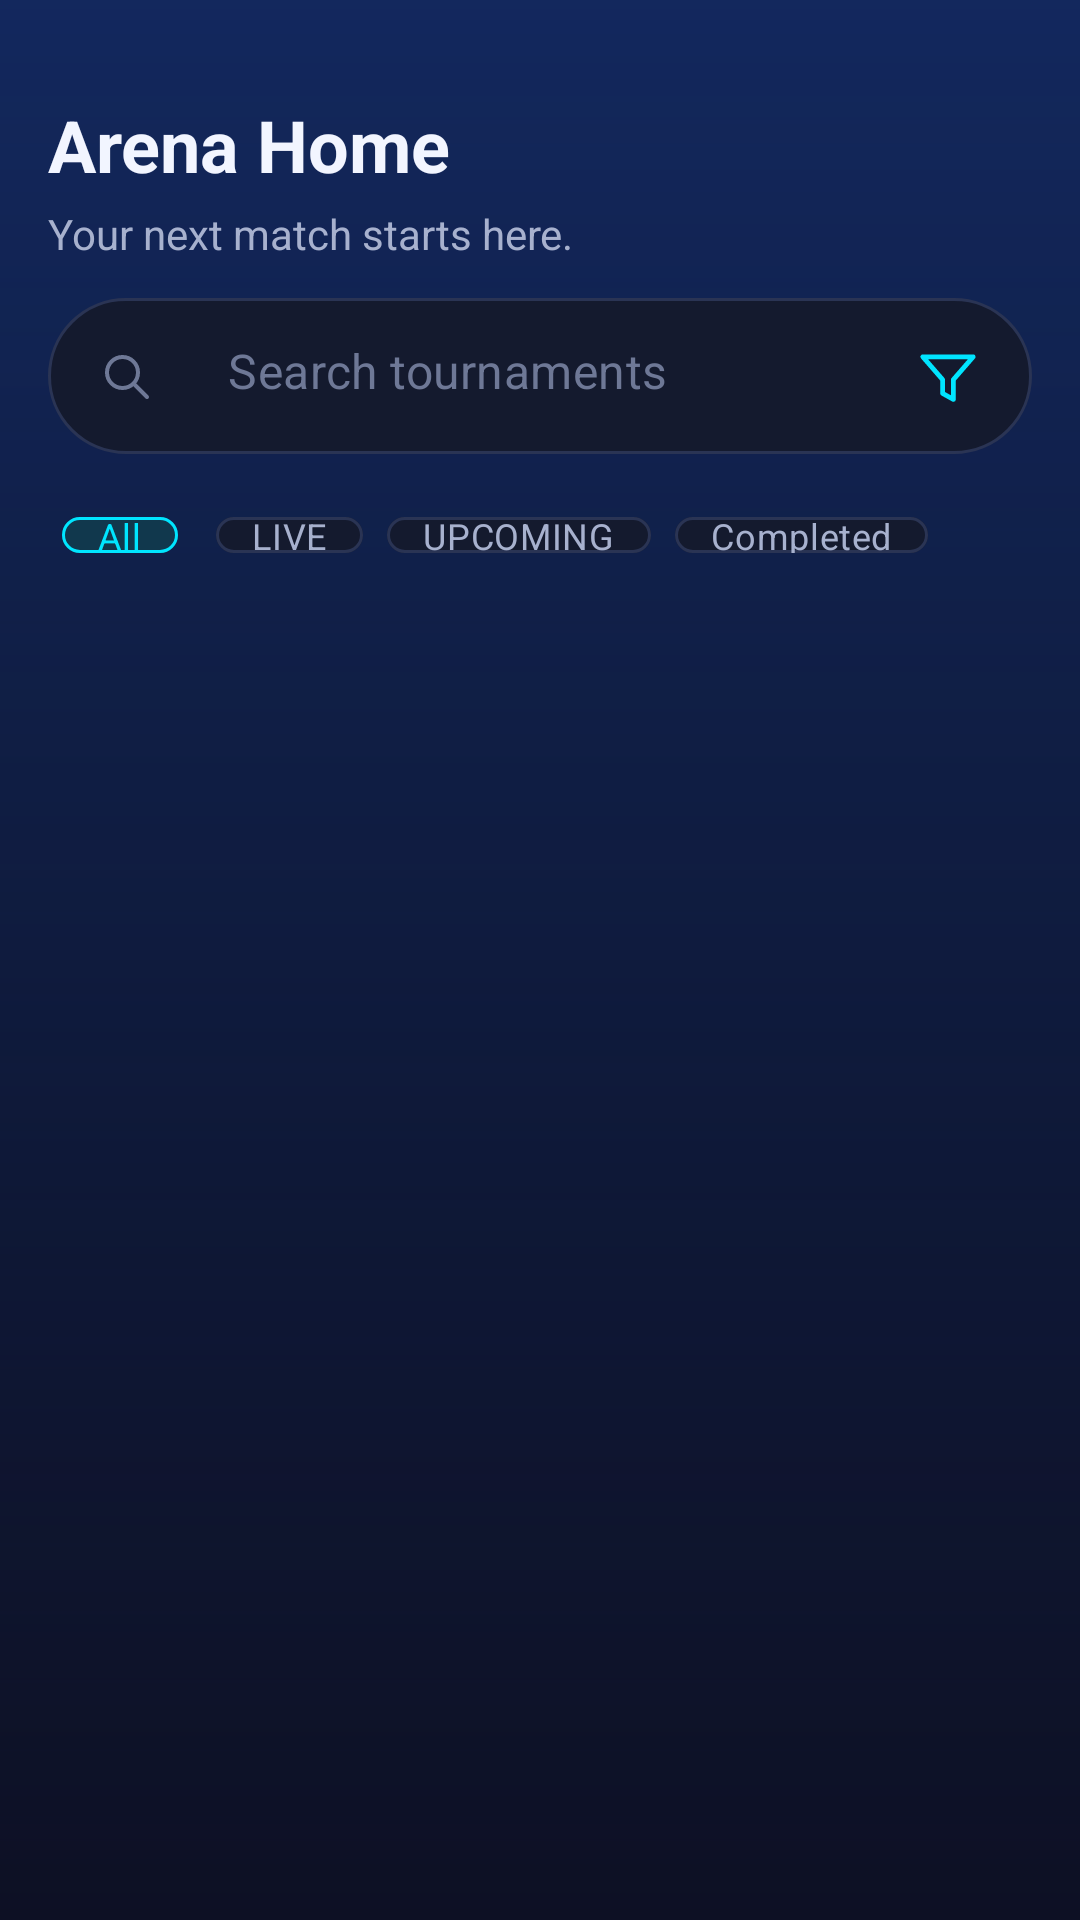

This screen was rendered from an Android layout file. Write that file and the resources it references.
<!-- AndroidManifest.xml: application theme Theme.TournamentArena -->
<!-- res/layout/fragment_tournaments.xml -->
<?xml version="1.0" encoding="utf-8"?>
<FrameLayout xmlns:android="http://schemas.android.com/apk/res/android"
    xmlns:app="http://schemas.android.com/apk/res-auto"
    android:id="@+id/tournaments_root"
    android:layout_width="match_parent"
    android:layout_height="match_parent">

    <LinearLayout
        android:id="@+id/tournaments_content"
        android:layout_width="match_parent"
        android:layout_height="match_parent"
        android:orientation="vertical"
        android:paddingLeft="@dimen/ta_screen_padding_horizontal"
        android:paddingRight="@dimen/ta_screen_padding_horizontal"
        android:paddingTop="@dimen/ta_screen_padding_vertical">

        <include
            android:id="@+id/tournaments_header"
            layout="@layout/view_screen_header"/>

        <LinearLayout
            android:id="@+id/tournaments_search_box"
            android:layout_width="match_parent"
            android:layout_height="@dimen/ta_button_height"
            android:background="@drawable/bg_search_field"
            android:gravity="center_vertical"
            android:orientation="horizontal"
            android:paddingLeft="@dimen/ta_input_padding_horizontal"
            android:paddingRight="@dimen/ta_input_padding_horizontal">

            <ImageView
                android:layout_width="@dimen/ta_icon_md"
                android:layout_height="@dimen/ta_icon_md"
                android:contentDescription="@string/cd_search"
                android:src="@drawable/ic_search"
                app:tint="@color/ta_color_text_tertiary"/>

            <EditText
                android:id="@+id/tournaments_search_input"
                style="@style/Widget.TA.InputField.EditText"
                android:layout_width="0dp"
                android:layout_height="match_parent"
                android:layout_marginStart="@dimen/ta_space_sm"
                android:layout_weight="1"
                android:background="@null"
                android:hint="@string/label_search_hint"
                android:importantForAutofill="no"
                android:inputType="text"
                android:paddingLeft="@dimen/ta_space_2xs"
                android:textColorHint="@color/ta_color_text_tertiary"/>

            <ImageView
                android:id="@+id/tournaments_filter_button"
                android:layout_width="@dimen/ta_icon_lg"
                android:layout_height="@dimen/ta_icon_lg"
                android:contentDescription="@string/cd_filter"
                android:src="@drawable/ic_filter"
                app:tint="@color/ta_color_primary"/>
        </LinearLayout>

        <HorizontalScrollView
            android:layout_width="match_parent"
            android:layout_height="wrap_content"
            android:layout_marginTop="@dimen/ta_space_md"
            android:scrollbars="none">

            <LinearLayout
                android:layout_width="wrap_content"
                android:layout_height="wrap_content"
                android:orientation="horizontal">

                <com.google.android.material.chip.Chip
                    android:id="@+id/tournaments_chip_all"
                    style="@style/Widget.TA.Chip"
                    android:checked="true"
                    android:text="@string/label_filter_all"/>

                <com.google.android.material.chip.Chip
                    android:id="@+id/tournaments_chip_live"
                    style="@style/Widget.TA.Chip"
                    android:layout_marginStart="@dimen/ta_space_sm"
                    android:text="@string/status_live"/>

                <com.google.android.material.chip.Chip
                    android:id="@+id/tournaments_chip_upcoming"
                    style="@style/Widget.TA.Chip"
                    android:layout_marginStart="@dimen/ta_space_sm"
                    android:text="@string/status_upcoming"/>

                <com.google.android.material.chip.Chip
                    android:id="@+id/tournaments_chip_completed"
                    style="@style/Widget.TA.Chip"
                    android:layout_marginStart="@dimen/ta_space_sm"
                    android:text="@string/status_completed"/>
            </LinearLayout>
        </HorizontalScrollView>

        <androidx.recyclerview.widget.RecyclerView
            android:id="@+id/tournaments_list"
            android:layout_width="match_parent"
            android:layout_height="0dp"
            android:layout_marginTop="@dimen/ta_space_md"
            android:layout_weight="1"
            android:clipToPadding="false"
            android:overScrollMode="never"
            android:paddingBottom="@dimen/ta_screen_padding_bottom"/>
    </LinearLayout>

    <include
        android:id="@+id/tournaments_loading"
        layout="@layout/view_loading"
        android:visibility="gone"/>

    <include
        android:id="@+id/tournaments_empty"
        layout="@layout/view_empty_state"
        android:visibility="gone"/>

    <include
        android:id="@+id/tournaments_error"
        layout="@layout/view_error_state"
        android:visibility="gone"/>
</FrameLayout>
<!-- res/layout/view_screen_header.xml (included above) -->
<?xml version="1.0" encoding="utf-8"?>
<LinearLayout xmlns:android="http://schemas.android.com/apk/res/android"
    android:layout_width="match_parent"
    android:layout_height="wrap_content"
    android:orientation="vertical"
    android:paddingTop="@dimen/ta_space_sm"
    android:paddingBottom="@dimen/ta_space_md">

    <TextView
        android:id="@+id/screen_title"
        style="@style/Widget.TA.ScreenHeader"
        android:text="@string/title_home"
        tools:ignore="MissingPrefix"
        xmlns:tools="http://schemas.android.com/tools"/>

    <TextView
        android:id="@+id/screen_subtitle"
        style="@style/Widget.TA.ScreenSubtitle"
        android:text="@string/subtitle_home"/>
</LinearLayout>
<!-- res/layout/view_loading.xml (included above) -->
<?xml version="1.0" encoding="utf-8"?>
<LinearLayout xmlns:android="http://schemas.android.com/apk/res/android"
    android:id="@+id/loading_container"
    android:layout_width="match_parent"
    android:layout_height="match_parent"
    android:gravity="center"
    android:orientation="vertical"
    android:padding="@dimen/ta_state_view_padding"
    android:clickable="true"
    android:focusable="true">

    <com.google.android.material.progressindicator.CircularProgressIndicator
        android:id="@+id/loading_indicator"
        style="@style/Widget.TA.ProgressBar"
        android:contentDescription="@string/cd_loading"
        xmlns:app="http://schemas.android.com/apk/res-auto"/>

    <TextView
        android:id="@+id/loading_message"
        style="@style/TextAppearance.TA.Body"
        android:layout_width="wrap_content"
        android:layout_height="wrap_content"
        android:layout_marginTop="@dimen/ta_space_lg"
        android:gravity="center"
        android:text="@string/state_loading"/>
</LinearLayout>
<!-- res/layout/view_empty_state.xml (included above) -->
<?xml version="1.0" encoding="utf-8"?>
<LinearLayout xmlns:android="http://schemas.android.com/apk/res/android"
    android:id="@+id/empty_container"
    android:layout_width="match_parent"
    android:layout_height="match_parent"
    android:gravity="center"
    android:orientation="vertical"
    android:padding="@dimen/ta_state_view_padding">

    <ImageView
        android:id="@+id/empty_illustration"
        android:layout_width="@dimen/ta_illustration_size"
        android:layout_height="@dimen/ta_illustration_size"
        android:contentDescription="@string/cd_empty_illustration"
        android:scaleType="fitCenter"
        android:src="@drawable/ic_illustration_empty"
        app:tint="@color/ta_color_text_tertiary"
        xmlns:app="http://schemas.android.com/apk/res-auto"/>

    <TextView
        android:id="@+id/empty_title"
        style="@style/TextAppearance.TA.Title"
        android:layout_width="wrap_content"
        android:layout_height="wrap_content"
        android:layout_marginTop="@dimen/ta_space_lg"
        android:gravity="center"
        android:text="@string/state_empty_title"/>

    <TextView
        android:id="@+id/empty_message"
        style="@style/TextAppearance.TA.Body"
        android:layout_width="wrap_content"
        android:layout_height="wrap_content"
        android:layout_marginTop="@dimen/ta_space_sm"
        android:gravity="center"
        android:text="@string/state_empty_message"/>

    <com.google.android.material.button.MaterialButton
        android:id="@+id/empty_action"
        style="@style/Widget.TA.SmallButton"
        android:layout_marginTop="@dimen/ta_space_lg"
        android:text="@string/action_refresh"
        android:visibility="gone"/>
</LinearLayout>
<!-- res/layout/view_error_state.xml (included above) -->
<?xml version="1.0" encoding="utf-8"?>
<LinearLayout xmlns:android="http://schemas.android.com/apk/res/android"
    android:id="@+id/error_container"
    android:layout_width="match_parent"
    android:layout_height="match_parent"
    android:gravity="center"
    android:orientation="vertical"
    android:padding="@dimen/ta_state_view_padding">

    <ImageView
        android:id="@+id/error_illustration"
        android:layout_width="@dimen/ta_illustration_size"
        android:layout_height="@dimen/ta_illustration_size"
        android:contentDescription="@string/cd_error_illustration"
        android:scaleType="fitCenter"
        android:src="@drawable/ic_illustration_error"/>

    <TextView
        android:id="@+id/error_title"
        style="@style/TextAppearance.TA.Title"
        android:layout_width="wrap_content"
        android:layout_height="wrap_content"
        android:layout_marginTop="@dimen/ta_space_lg"
        android:gravity="center"
        android:text="@string/state_error_title"/>

    <TextView
        android:id="@+id/error_message"
        style="@style/TextAppearance.TA.Body"
        android:layout_width="wrap_content"
        android:layout_height="wrap_content"
        android:layout_marginTop="@dimen/ta_space_sm"
        android:gravity="center"
        android:text="@string/state_error_message"/>

    <com.google.android.material.button.MaterialButton
        android:id="@+id/error_retry_button"
        style="@style/Widget.TA.PrimaryButton"
        android:layout_marginTop="@dimen/ta_space_lg"
        android:text="@string/action_retry"
        app:icon="@drawable/ic_refresh"
        app:iconGravity="textStart"
        app:iconTint="@color/ta_color_text_on_primary"
        xmlns:app="http://schemas.android.com/apk/res-auto"/>
</LinearLayout>
<!-- resources referenced by this layout -->
<resources>
  <color name="ta_color_primary">#00E5FF</color>
  <color name="ta_color_text_on_primary">#04131A</color>
  <color name="ta_color_text_tertiary">#6E7896</color>
  <dimen name="ta_button_height">52dp</dimen>
  <dimen name="ta_icon_lg">24dp</dimen>
  <dimen name="ta_icon_md">20dp</dimen>
  <dimen name="ta_illustration_size">140dp</dimen>
  <dimen name="ta_input_padding_horizontal">16dp</dimen>
  <dimen name="ta_screen_padding_bottom">24dp</dimen>
  <dimen name="ta_screen_padding_horizontal">16dp</dimen>
  <dimen name="ta_screen_padding_vertical">16dp</dimen>
  <dimen name="ta_space_2xs">4dp</dimen>
  <dimen name="ta_space_lg">16dp</dimen>
  <dimen name="ta_space_md">12dp</dimen>
  <dimen name="ta_space_sm">8dp</dimen>
  <dimen name="ta_state_view_padding">32dp</dimen>
  <string name="action_refresh">Refresh</string>
  <string name="action_retry">Retry</string>
  <string name="cd_empty_illustration">Empty state illustration</string>
  <string name="cd_error_illustration">Error illustration</string>
  <string name="cd_filter">Filter</string>
  <string name="cd_loading">Loading</string>
  <string name="cd_search">Search</string>
  <string name="label_filter_all">All</string>
  <string name="label_search_hint">Search tournaments</string>
  <string name="state_empty_message">Content will appear here as soon as it is available.</string>
  <string name="state_empty_title">Nothing here yet</string>
  <string name="state_error_message">We could not load this section. Check your connection and try again.</string>
  <string name="state_error_title">Something went wrong</string>
  <string name="state_loading">Loading arena…</string>
  <string name="status_completed">Completed</string>
  <string name="status_live">LIVE</string>
  <string name="status_upcoming">UPCOMING</string>
  <string name="subtitle_home">Your next match starts here.</string>
  <string name="title_home">Arena Home</string>
  <color name="ta_color_ripple">#33FFFFFF</color>
  <color name="ta_color_surface">#141A2E</color>
  <dimen name="ta_radius_pill">100dp</dimen>
  <dimen name="ta_stroke_thin">1dp</dimen>
  <color name="ta_color_stroke">#2A3454</color>
  <color name="ta_color_text_primary">#F2F5FF</color>
  <color name="ta_color_transparent">#00000000</color>
  <color name="ta_color_stroke_strong">#3A4568</color>
  <color name="ta_color_primary_soft">#2600E5FF</color>
  <color name="ta_color_error">#FF4D6A</color>
  <color name="ta_color_error_soft">#26FF4D6A</color>
  <dimen name="ta_text_body">14sp</dimen>
  <color name="ta_color_text_secondary">#A7B1CE</color>
  <dimen name="ta_line_spacing_extra_tight">2dp</dimen>
  <dimen name="ta_text_title">18sp</dimen>
  <dimen name="ta_chip_height">30dp</dimen>
  <dimen name="ta_text_caption">12sp</dimen>
  <dimen name="ta_text_subtitle">16sp</dimen>
  <dimen name="ta_button_min_width">120dp</dimen>
  <dimen name="ta_button_padding_horizontal">20dp</dimen>
  <dimen name="ta_elevation_none">0dp</dimen>
  <dimen name="ta_button_corner_radius">14dp</dimen>
  <dimen name="ta_progress_size">28dp</dimen>
  <color name="ta_color_stroke_subtle">#1C2340</color>
  <dimen name="ta_progress_stroke">3dp</dimen>
  <dimen name="ta_button_height_small">40dp</dimen>
  <color name="ta_color_primary_dark">#00A6BF</color>
  <color name="ta_color_tertiary">#7B3BFF</color>
  <color name="ta_color_tertiary_dark">#5024B5</color>
  <color name="ta_color_accent">#FF3D8B</color>
  <color name="ta_color_bg_primary">#080A16</color>
  <color name="ta_color_text_inverse">#05060F</color>
  <color name="ta_color_bg_space">#04050C</color>
  <color name="ta_color_nav_background">#0B0E1E</color>
  <dimen name="ta_text_button">15sp</dimen>
  <dimen name="ta_letter_spacing_medium">0.04</dimen>
  <dimen name="ta_text_headline">24sp</dimen>
  <color name="ta_color_bg_secondary">#0D1024</color>
  <color name="ta_color_glow_blue">#552F6BFF</color>
  <color name="ta_color_surface_elevated">#1B2340</color>
  <dimen name="ta_toolbar_height">58dp</dimen>
</resources>
